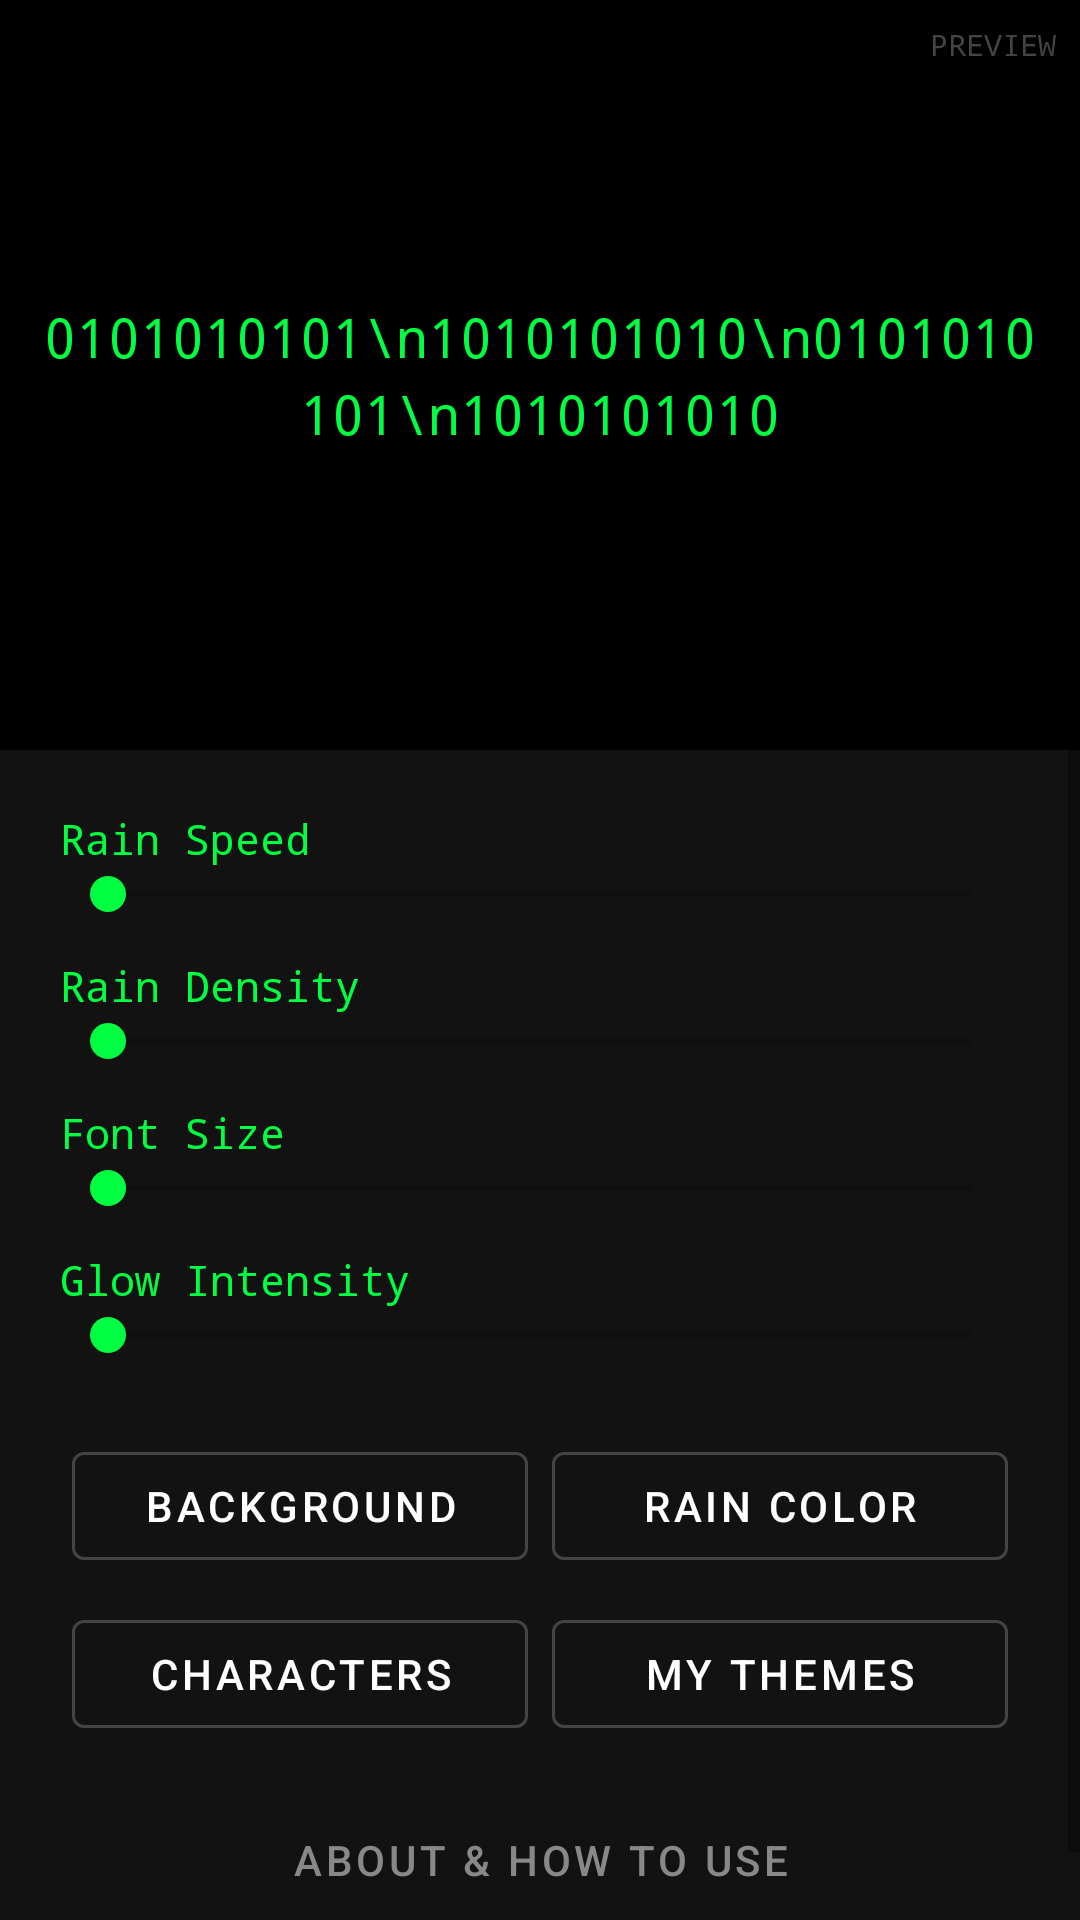

Write the Android layout XML for this screen, with the resource values it uses.
<!-- AndroidManifest.xml: application theme Theme.MatrixWallpaper -->
<!-- res/layout/dialog_customize.xml -->
<?xml version="1.0" encoding="utf-8"?>
<LinearLayout xmlns:android="http://schemas.android.com/apk/res/android"
    xmlns:app="http://schemas.android.com/apk/res-auto"
    android:layout_width="match_parent"
    android:layout_height="match_parent"
    android:background="#121212"
    android:orientation="vertical">

    
    <FrameLayout
        android:id="@+id/previewContainer"
        android:layout_width="match_parent"
        android:layout_height="250dp"
        android:background="#000000">
        <ImageView
            android:id="@+id/previewBg"
            android:layout_width="match_parent"
            android:layout_height="match_parent"
            android:scaleType="centerCrop"
            android:alpha="0.6"/>

        
        <TextView
            android:id="@+id/previewText"
            android:layout_width="match_parent"
            android:layout_height="match_parent"
            android:padding="10dp"
            android:fontFamily="monospace"
            android:text="0101010101\n1010101010\n0101010101\n1010101010"
            android:textColor="#00FF41"
            android:textSize="18sp"
            android:lineSpacingMultiplier="1.2"
            android:gravity="center" />

        <TextView
            android:layout_width="wrap_content"
            android:layout_height="wrap_content"
            android:layout_gravity="top|end"
            android:layout_margin="8dp"
            android:text="PREVIEW"
            android:textColor="#444444"
            android:textSize="10sp"
            android:fontFamily="monospace" />
    </FrameLayout>

    <ScrollView
        android:layout_width="match_parent"
        android:layout_height="0dp"
        android:layout_weight="1">

        <LinearLayout
            android:layout_width="match_parent"
            android:layout_height="wrap_content"
            android:orientation="vertical"
            android:padding="20dp">

            
            <TextView android:layout_width="wrap_content" android:layout_height="wrap_content"
                android:text="Rain Speed" android:textColor="#00FF41" android:fontFamily="monospace" />
            <SeekBar android:id="@+id/speedSeekBar" android:layout_width="match_parent" android:layout_height="wrap_content"
                android:progressTint="#00FF41" android:thumbTint="#00FF41" android:max="100" />

            <TextView android:layout_width="wrap_content" android:layout_height="wrap_content"
                android:layout_marginTop="12dp" android:text="Rain Density" android:textColor="#00FF41" android:fontFamily="monospace" />
            <SeekBar android:id="@+id/densitySeekBar" android:layout_width="match_parent" android:layout_height="wrap_content"
                android:progressTint="#00FF41" android:thumbTint="#00FF41" android:max="100" />

            <TextView android:layout_width="wrap_content" android:layout_height="wrap_content"
                android:layout_marginTop="12dp" android:text="Font Size" android:textColor="#00FF41" android:fontFamily="monospace" />
            <SeekBar android:id="@+id/fontSizeSeekBar" android:layout_width="match_parent" android:layout_height="wrap_content"
                android:progressTint="#00FF41" android:thumbTint="#00FF41" android:max="100" />

            <TextView android:layout_width="wrap_content" android:layout_height="wrap_content"
                android:layout_marginTop="12dp" android:text="Glow Intensity" android:textColor="#00FF41" android:fontFamily="monospace" />
            <SeekBar android:id="@+id/glowSeekBar" android:layout_width="match_parent" android:layout_height="wrap_content"
                android:progressTint="#00FF41" android:thumbTint="#00FF41" android:max="100" />

            
            <GridLayout
                android:layout_width="match_parent"
                android:layout_height="wrap_content"
                android:layout_marginTop="20dp"
                android:columnCount="2">

                <com.google.android.material.button.MaterialButton
                    android:id="@+id/dlgBtnBg"
                    style="@style/Widget.MaterialComponents.Button.OutlinedButton"
                    android:layout_width="0dp"
                    android:layout_height="wrap_content"
                    android:layout_columnWeight="1"
                    android:layout_margin="4dp"
                    android:text="Background"
                    android:textColor="#FFFFFF"
                    app:strokeColor="#444444" />

                <com.google.android.material.button.MaterialButton
                    android:id="@+id/dlgBtnColor"
                    style="@style/Widget.MaterialComponents.Button.OutlinedButton"
                    android:layout_width="0dp"
                    android:layout_height="wrap_content"
                    android:layout_columnWeight="1"
                    android:layout_margin="4dp"
                    android:text="Rain Color"
                    android:textColor="#FFFFFF"
                    app:strokeColor="#444444" />

                <com.google.android.material.button.MaterialButton
                    android:id="@+id/dlgBtnChar"
                    style="@style/Widget.MaterialComponents.Button.OutlinedButton"
                    android:layout_width="0dp"
                    android:layout_height="wrap_content"
                    android:layout_columnWeight="1"
                    android:layout_margin="4dp"
                    android:text="Characters"
                    android:textColor="#FFFFFF"
                    app:strokeColor="#444444" />

                <com.google.android.material.button.MaterialButton
                    android:id="@+id/dlgBtnTheme"
                    style="@style/Widget.MaterialComponents.Button.OutlinedButton"
                    android:layout_width="0dp"
                    android:layout_height="wrap_content"
                    android:layout_columnWeight="1"
                    android:layout_margin="4dp"
                    android:text="My Themes"
                    android:textColor="#FFFFFF"
                    app:strokeColor="#444444" />
            </GridLayout>

            <com.google.android.material.button.MaterialButton
                android:id="@+id/dlgBtnAbout"
                style="@style/Widget.MaterialComponents.Button.TextButton"
                android:layout_width="match_parent"
                android:layout_height="wrap_content"
                android:layout_marginTop="10dp"
                android:text="About &amp; How to Use"
                android:textColor="#888888" />

        </LinearLayout>
    </ScrollView>
</LinearLayout>
<!-- resources referenced by this layout -->
<resources>
  <style name="Theme.MatrixWallpaper" parent="Theme.MaterialComponents.DayNight.NoActionBar">
          
          <item name="colorPrimary">#00FF41</item>
          <item name="colorPrimaryVariant">#003B00</item>
          <item name="colorOnPrimary">#000000</item>
          
          <item name="colorSecondary">#00FF41</item>
          <item name="colorSecondaryVariant">#00FF41</item>
          <item name="colorOnSecondary">#000000</item>
          
          <item name="android:statusBarColor">#0A0A0A</item>
          
          <item name="android:windowBackground">#0A0A0A</item>
      </style>
</resources>
